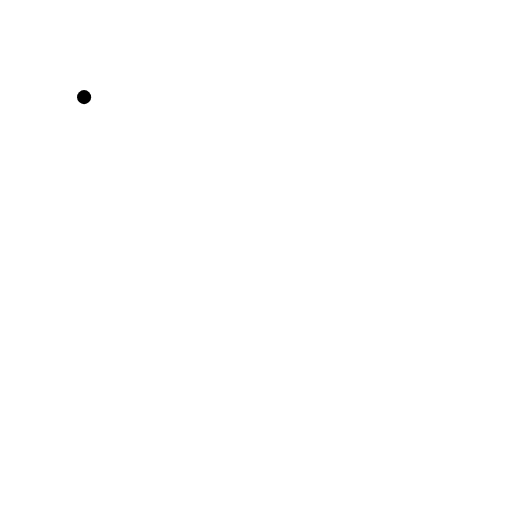
t = 0.00 s
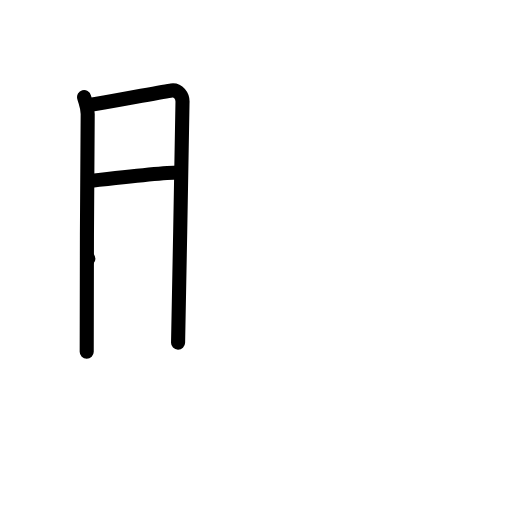
t = 3.00 s
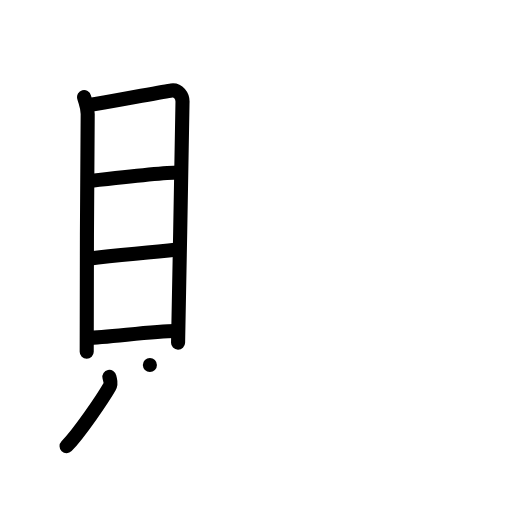
t = 6.00 s
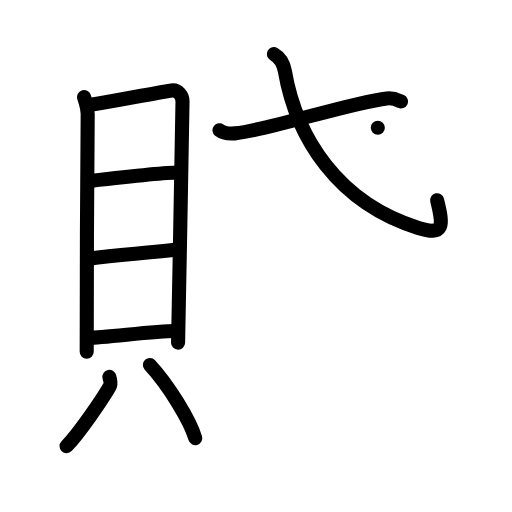
t = 9.00 s
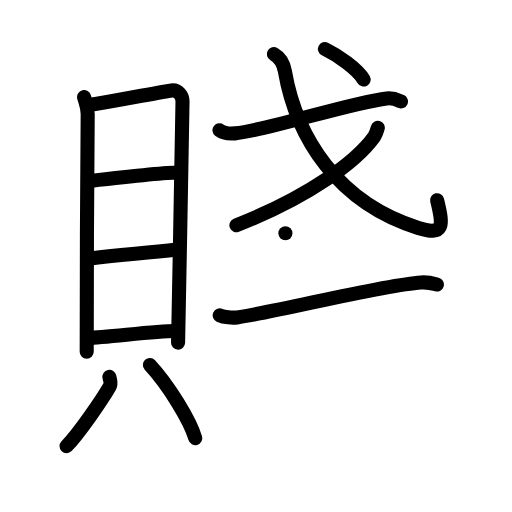
t = 12.00 s
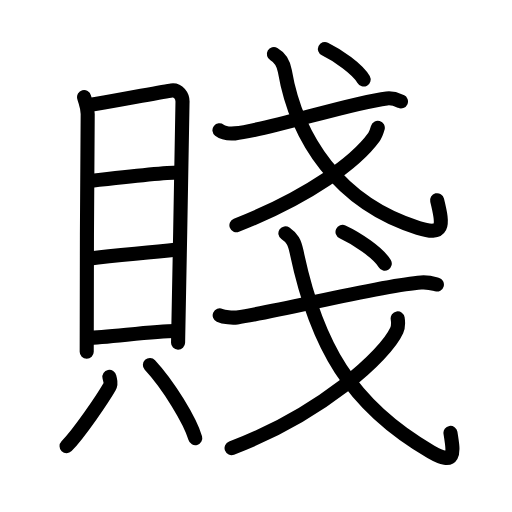
t = 15.00 s

The animated SVG that drew these frames (rendered in a browser with its animation timeline set to each time). Animation: 43 SMIL elements (animate=43); one cycle of 15.00 s.

<?xml version="1.0" encoding="UTF-8"?>
<!--
AniKanjiVG is licensed by CC-BY-SA Paul C. Sommerhoff (https://bitbucket.org/sommerhoff/anikanjivg).
AniKanjiVG uses KanjiVG which is licensed by CC-BY-SA Ulrich Apel (http://kanjivg.tagaini.net).
See also http://creativecommons.org/licenses/by-sa/3.0/
-->
<svg xmlns:kvg='http://kanjivg.tagaini.net' xmlns='http://www.w3.org/2000/svg' width='109' height='109' viewBox='0 0 109 109' style='fill:none;stroke:#000000;stroke-width:3;stroke-linecap:round;stroke-linejoin:round;' id="kvg:kanji_08ce4"><g id="kvg:08ce4" kvg:element="賤"><g id="kvg:08ce4-g1" kvg:element="貝" kvg:position="left" kvg:radical="general"><g id="kvg:08ce4-g2" kvg:element="目" kvg:position="top"><path id="kvg:08ce4-s1" kvg:type="㇑" d="M17.9,20.68c0.31,1.17,0.77,2.04,0.77,3.6c0,1.56-0.34,45.47-0.21,50.61"><animate attributeName="d" begin="0.0s" dur="0.5s" from="M17.9,20.68C17.9,20.68,17.9,20.68,17.9,20.68" to="M17.9,20.68c0.31,1.17,0.77,2.04,0.77,3.6" />
<animate attributeName="d" begin="0.5s" dur="0.5s" from="M17.9,20.68c0.31,1.17,0.77,2.04,0.77,3.6c0,0,0,0,0,0,0" to="M17.9,20.68c0.31,1.17,0.77,2.04,0.77,3.6c0,1.56-0.34,45.47-0.21,50.61" />
</path>
<path id="kvg:08ce4-s2" kvg:type="㇕a" d="M19.19,22.31c1.82-0.2,15.66-2.82,17.31-3.06c1.38-0.2,2.47,1.14,2.35,2.66c-0.15,1.92-0.59,38.78-0.94,51.05"><animate attributeName="d" begin="1.0s" dur="0.3333333333333333s" from="M19.19,22.31C19.19,22.31,19.19,22.31,19.19,22.31" to="M19.19,22.31c1.82-0.2,15.66-2.82,17.31-3.06" />
<animate attributeName="d" begin="1.3333333333333333s" dur="0.3333333333333333s" from="M19.19,22.31c1.82-0.2,15.66-2.82,17.31-3.06c0,0,0,0,0,0,0" to="M19.19,22.31c1.82-0.2,15.66-2.82,17.31-3.06c1.38-0.2,2.47,1.14,2.35,2.66" />
<animate attributeName="d" begin="1.6666666666666665s" dur="0.3333333333333333s" from="M19.19,22.31c1.82-0.2,15.66-2.82,17.31-3.06c1.38-0.2,2.47,1.14,2.35,2.66c0,0,0,0,0,0,0" to="M19.19,22.31c1.82-0.2,15.66-2.82,17.31-3.06c1.38-0.2,2.47,1.14,2.35,2.66c-0.15,1.92-0.59,38.78-0.94,51.05" />
<animate attributeName="d" begin="0s" dur="1.0s" from="M-100,-100" to="M-100,-100" />
</path>
<path id="kvg:08ce4-s3" kvg:type="㇐a" d="M19.16,38.51c5.7-0.65,15.79-1.79,18.7-1.79"><animate attributeName="d" begin="2.0s" dur="1.0s" from="M19.16,38.51C19.16,38.51,19.16,38.51,19.16,38.51" to="M19.16,38.51c5.7-0.65,15.79-1.79,18.7-1.79" />
<animate attributeName="d" begin="0s" dur="2.0s" from="M-100,-100" to="M-100,-100" />
</path>
<path id="kvg:08ce4-s4" kvg:type="㇐a" d="M18.81,55.09c6.94-0.99,11.32-1.02,18.94-1.95"><animate attributeName="d" begin="3.0s" dur="1.0s" from="M18.81,55.09C18.81,55.09,18.81,55.09,18.81,55.09" to="M18.81,55.09c6.94-0.99,11.32-1.02,18.94-1.95" />
<animate attributeName="d" begin="0s" dur="3.0s" from="M-100,-100" to="M-100,-100" />
</path>
<path id="kvg:08ce4-s5" kvg:type="㇐a" d="M18.78,71.93c3.61,0,13.87-1.45,18.55-1.45"><animate attributeName="d" begin="4.0s" dur="1.0s" from="M18.78,71.93C18.78,71.93,18.78,71.93,18.78,71.93" to="M18.78,71.93c3.61,0,13.87-1.45,18.55-1.45" />
<animate attributeName="d" begin="0s" dur="4.0s" from="M-100,-100" to="M-100,-100" />
</path>
</g>
<g id="kvg:08ce4-g3" kvg:position="bottom"><path id="kvg:08ce4-s6" kvg:type="㇒" d="M23.29,80.23c0.23,1.09,0.45,1.38,0,2.17c-1.37,2.39-6.37,9.77-9.12,12.59"><animate attributeName="d" begin="5.0s" dur="0.5s" from="M23.29,80.23C23.29,80.23,23.29,80.23,23.29,80.23" to="M23.29,80.23c0.23,1.09,0.45,1.38,0,2.17" />
<animate attributeName="d" begin="5.5s" dur="0.5s" from="M23.29,80.23c0.23,1.09,0.45,1.38,0,2.17c0,0,0,0,0,0,0" to="M23.29,80.23c0.23,1.09,0.45,1.38,0,2.17c-1.37,2.39-6.37,9.77-9.12,12.59" />
<animate attributeName="d" begin="0s" dur="5.0s" from="M-100,-100" to="M-100,-100" />
</path>
<path id="kvg:08ce4-s7" kvg:type="㇔" d="M31.91,77.7c3.94,4.23,8.59,11.88,9.66,15.58"><animate attributeName="d" begin="6.0s" dur="1.0s" from="M31.91,77.7C31.91,77.7,31.91,77.7,31.91,77.7" to="M31.91,77.7c3.94,4.23,8.59,11.88,9.66,15.58" />
<animate attributeName="d" begin="0s" dur="6.0s" from="M-100,-100" to="M-100,-100" />
</path>
</g>
</g>
<g id="kvg:08ce4-g4" kvg:element="戔" kvg:position="right"><g id="kvg:08ce4-g5" kvg:element="戈" kvg:position="top"><g id="kvg:08ce4-g6" kvg:element="弋" kvg:part="1"><path id="kvg:08ce4-s8" kvg:type="㇐" d="M46.72,27.72c0.86,0.67,2.44,0.74,3.31,0.67c6.72-0.61,24.54-6.53,32.31-7.44c1.43-0.17,2.3,0.32,3.02,0.65"><animate attributeName="d" begin="7.0s" dur="0.3333333333333333s" from="M46.72,27.72C46.72,27.72,46.72,27.72,46.72,27.72" to="M46.72,27.72c0.86,0.67,2.44,0.74,3.31,0.67" />
<animate attributeName="d" begin="7.333333333333333s" dur="0.3333333333333333s" from="M46.72,27.72c0.86,0.67,2.44,0.74,3.31,0.67c0,0,0,0,0,0,0" to="M46.72,27.72c0.86,0.67,2.44,0.74,3.31,0.67c6.72-0.61,24.54-6.53,32.31-7.44" />
<animate attributeName="d" begin="7.666666666666667s" dur="0.3333333333333333s" from="M46.72,27.72c0.86,0.67,2.44,0.74,3.31,0.67c6.72-0.61,24.54-6.53,32.31-7.44c0,0,0,0,0,0,0" to="M46.72,27.72c0.86,0.67,2.44,0.74,3.31,0.67c6.72-0.61,24.54-6.53,32.31-7.44c1.43-0.17,2.3,0.32,3.02,0.65" />
<animate attributeName="d" begin="0s" dur="7.0s" from="M-100,-100" to="M-100,-100" />
</path>
<path id="kvg:08ce4-s9" kvg:type="㇂" d="M58.31,11.5c1.39,0.79,2.04,1.92,2.33,3.62c2.44,14.22,11.33,28.09,28.41,33.4c5.48,1.7,5.39-0.29,4.01-5.9"><animate attributeName="d" begin="8.0s" dur="0.3333333333333333s" from="M58.31,11.5C58.31,11.5,58.31,11.5,58.31,11.5" to="M58.31,11.5c1.39,0.79,2.04,1.92,2.33,3.62" />
<animate attributeName="d" begin="8.333333333333334s" dur="0.3333333333333333s" from="M58.31,11.5c1.39,0.79,2.04,1.92,2.33,3.62c0,0,0,0,0,0,0" to="M58.31,11.5c1.39,0.79,2.04,1.92,2.33,3.62c2.44,14.22,11.33,28.09,28.41,33.4" />
<animate attributeName="d" begin="8.666666666666666s" dur="0.3333333333333333s" from="M58.31,11.5c1.39,0.79,2.04,1.92,2.33,3.62c2.44,14.22,11.33,28.09,28.41,33.4c0,0,0,0,0,0,0" to="M58.31,11.5c1.39,0.79,2.04,1.92,2.33,3.62c2.44,14.22,11.33,28.09,28.41,33.4c5.48,1.7,5.39-0.29,4.01-5.9" />
<animate attributeName="d" begin="0s" dur="8.0s" from="M-100,-100" to="M-100,-100" />
</path>
</g>
<g id="kvg:08ce4-g7" kvg:element="丿"><path id="kvg:08ce4-s10" kvg:type="㇒" d="M80.43,27.2c-0.18,0.65-0.36,1.32-0.79,1.92c-3.74,5.2-13.67,12.68-29.31,18.83"><animate attributeName="d" begin="9.0s" dur="0.5s" from="M80.43,27.2C80.43,27.2,80.43,27.2,80.43,27.2" to="M80.43,27.2c-0.18,0.65-0.36,1.32-0.79,1.92" />
<animate attributeName="d" begin="9.5s" dur="0.5s" from="M80.43,27.2c-0.18,0.65-0.36,1.32-0.79,1.92c0,0,0,0,0,0,0" to="M80.43,27.2c-0.18,0.65-0.36,1.32-0.79,1.92c-3.74,5.2-13.67,12.68-29.31,18.83" />
<animate attributeName="d" begin="0s" dur="9.0s" from="M-100,-100" to="M-100,-100" />
</path>
</g>
<g id="kvg:08ce4-g8" kvg:element="弋" kvg:part="2"><g id="kvg:08ce4-g9" kvg:element="丶"><path id="kvg:08ce4-s11" kvg:type="㇔" d="M69.17,10.43c2.69,1.3,6.98,4.27,8.24,6.5"><animate attributeName="d" begin="10.0s" dur="1.0s" from="M69.17,10.43C69.17,10.43,69.17,10.43,69.17,10.43" to="M69.17,10.43c2.69,1.3,6.98,4.27,8.24,6.5" />
<animate attributeName="d" begin="0s" dur="10.0s" from="M-100,-100" to="M-100,-100" />
</path>
</g>
</g>
</g>
<g id="kvg:08ce4-g10" kvg:element="戈" kvg:position="bottom"><g id="kvg:08ce4-g11" kvg:element="弋" kvg:part="1"><path id="kvg:08ce4-s12" kvg:type="㇐" d="M46.77,67.13c0.96,0.44,2.73,0.57,3.69,0.44c8.42-1.12,30.51-6.83,39.18-7.43c1.6-0.11,2.57,0.21,3.37,0.43"><animate attributeName="d" begin="11.0s" dur="0.3333333333333333s" from="M46.77,67.13C46.77,67.13,46.77,67.13,46.77,67.13" to="M46.77,67.13c0.96,0.44,2.73,0.57,3.69,0.44" />
<animate attributeName="d" begin="11.333333333333334s" dur="0.3333333333333333s" from="M46.77,67.13c0.96,0.44,2.73,0.57,3.69,0.44c0,0,0,0,0,0,0" to="M46.77,67.13c0.96,0.44,2.73,0.57,3.69,0.44c8.42-1.12,30.51-6.83,39.18-7.43" />
<animate attributeName="d" begin="11.666666666666666s" dur="0.3333333333333333s" from="M46.77,67.13c0.96,0.44,2.73,0.57,3.69,0.44c8.42-1.12,30.51-6.83,39.18-7.43c0,0,0,0,0,0,0" to="M46.77,67.13c0.96,0.44,2.73,0.57,3.69,0.44c8.42-1.12,30.51-6.83,39.18-7.43c1.6-0.11,2.57,0.21,3.37,0.43" />
<animate attributeName="d" begin="0s" dur="11.0s" from="M-100,-100" to="M-100,-100" />
</path>
<path id="kvg:08ce4-s13" kvg:type="㇂" d="M60.76,49.67c1.45,1.01,1.93,1.81,2.38,3.94c4.12,19.64,11.37,32.64,28.6,42.57c5.28,3.04,4.89,0.43,4.16-4.03"><animate attributeName="d" begin="12.0s" dur="0.3333333333333333s" from="M60.76,49.67C60.76,49.67,60.76,49.67,60.76,49.67" to="M60.76,49.67c1.45,1.01,1.93,1.81,2.38,3.94" />
<animate attributeName="d" begin="12.333333333333334s" dur="0.3333333333333333s" from="M60.76,49.67c1.45,1.01,1.93,1.81,2.38,3.94c0,0,0,0,0,0,0" to="M60.76,49.67c1.45,1.01,1.93,1.81,2.38,3.94c4.12,19.64,11.37,32.64,28.6,42.57" />
<animate attributeName="d" begin="12.666666666666666s" dur="0.3333333333333333s" from="M60.76,49.67c1.45,1.01,1.93,1.81,2.38,3.94c4.12,19.64,11.37,32.64,28.6,42.57c0,0,0,0,0,0,0" to="M60.76,49.67c1.45,1.01,1.93,1.81,2.38,3.94c4.12,19.64,11.37,32.64,28.6,42.57c5.28,3.04,4.89,0.43,4.16-4.03" />
<animate attributeName="d" begin="0s" dur="12.0s" from="M-100,-100" to="M-100,-100" />
</path>
</g>
<g id="kvg:08ce4-g12" kvg:element="丿"><path id="kvg:08ce4-s14" kvg:type="㇒" d="M84.66,67.78c0.1,0.64,0.21,1.64-0.2,2.56c-2.43,5.39-16.07,17.81-35.16,25.05"><animate attributeName="d" begin="13.0s" dur="0.5s" from="M84.66,67.78C84.66,67.78,84.66,67.78,84.66,67.78" to="M84.66,67.78c0.1,0.64,0.21,1.64-0.2,2.56" />
<animate attributeName="d" begin="13.5s" dur="0.5s" from="M84.66,67.78c0.1,0.64,0.21,1.64-0.2,2.56c0,0,0,0,0,0,0" to="M84.66,67.78c0.1,0.64,0.21,1.64-0.2,2.56c-2.43,5.39-16.07,17.81-35.16,25.05" />
<animate attributeName="d" begin="0s" dur="13.0s" from="M-100,-100" to="M-100,-100" />
</path>
</g>
<g id="kvg:08ce4-g13" kvg:element="弋" kvg:part="2"><g id="kvg:08ce4-g14" kvg:element="丶"><path id="kvg:08ce4-s15" kvg:type="㇔" d="M72.92,49.37c2.93,1.35,7.62,4.44,8.99,6.75"><animate attributeName="d" begin="14.0s" dur="1.0s" from="M72.92,49.37C72.92,49.37,72.92,49.37,72.92,49.37" to="M72.92,49.37c2.93,1.35,7.62,4.44,8.99,6.75" />
<animate attributeName="d" begin="0s" dur="14.0s" from="M-100,-100" to="M-100,-100" />
</path>
</g>
</g>
</g>
</g>
</g>
</svg>
